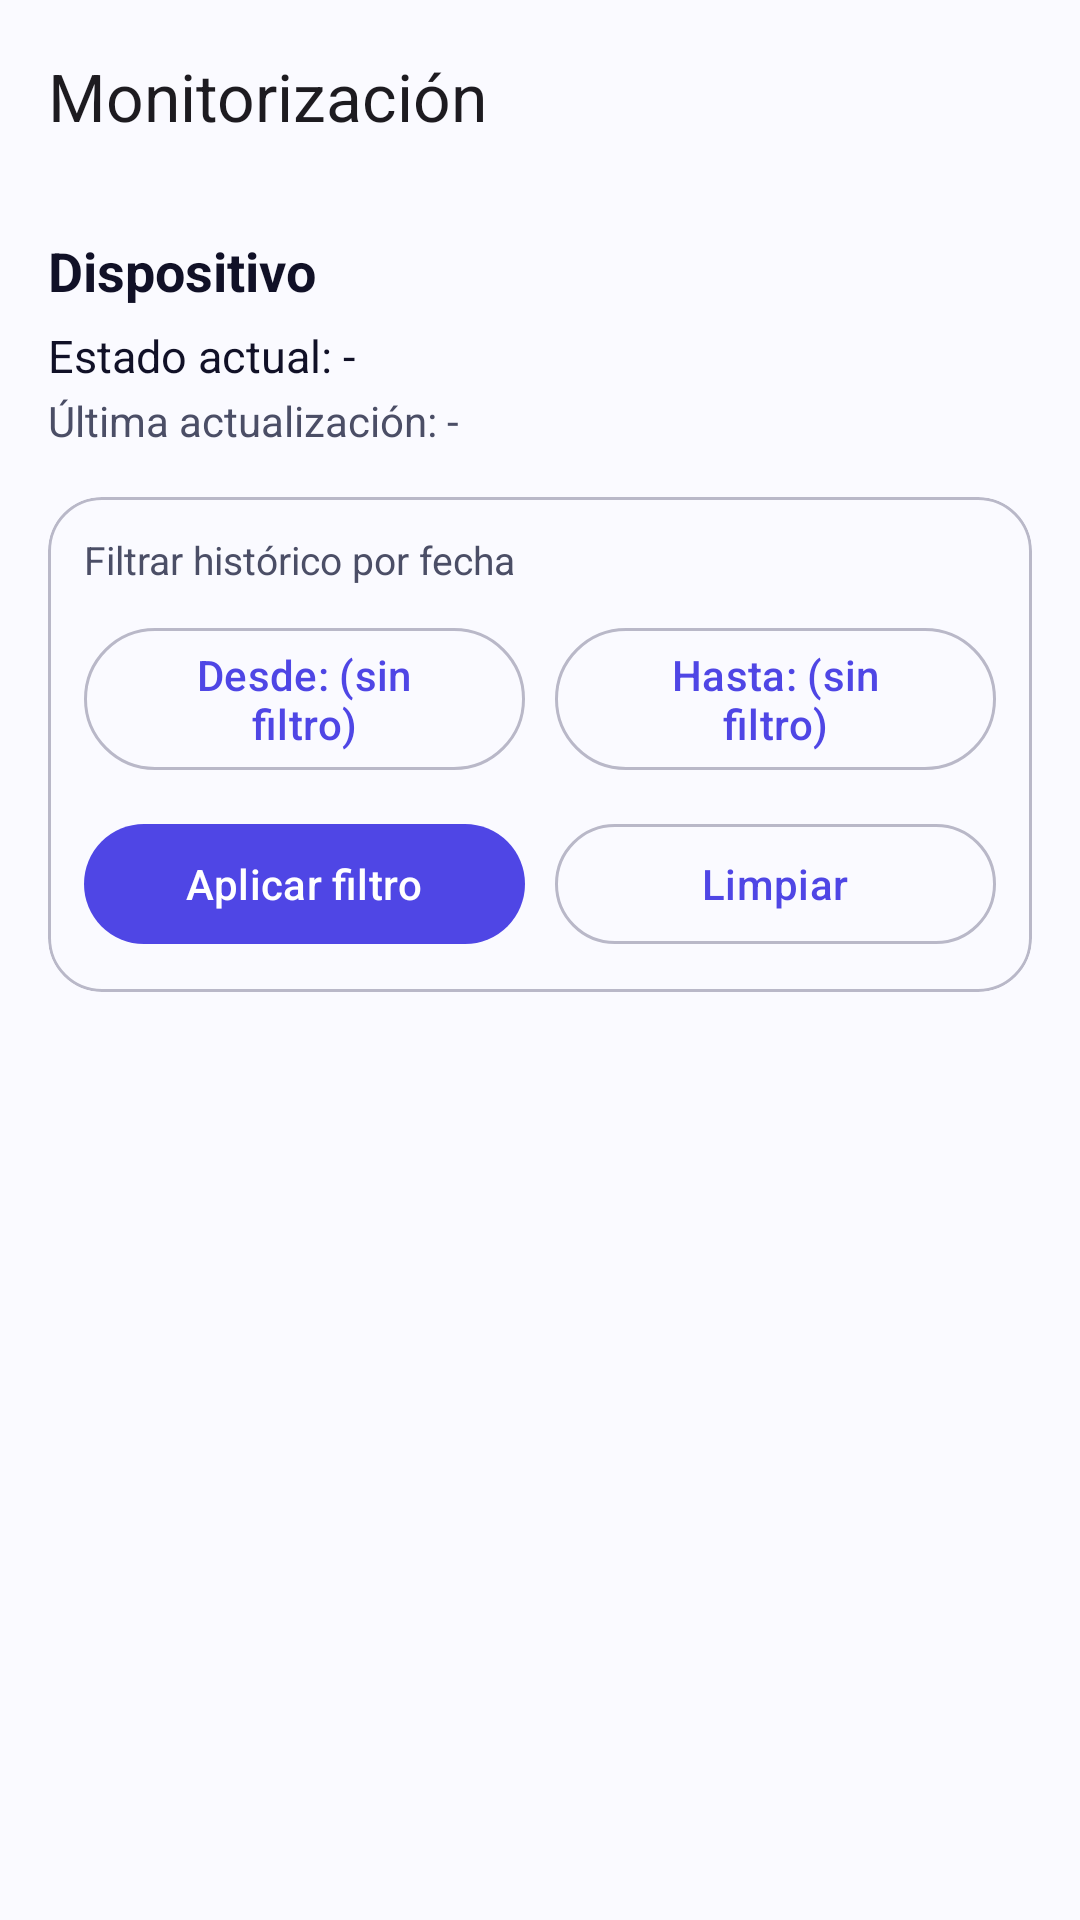

Android layout source for this screen:
<!-- AndroidManifest.xml: application theme Theme.AppPECL3 -->
<!-- res/layout/activity_street_monitoring.xml -->
<?xml version="1.0" encoding="utf-8"?>
<androidx.constraintlayout.widget.ConstraintLayout xmlns:android="http://schemas.android.com/apk/res/android"
    xmlns:app="http://schemas.android.com/apk/res-auto"
    android:id="@+id/main"
    android:layout_width="match_parent"
    android:layout_height="match_parent"
    android:background="?attr/colorSurface">

    <com.google.android.material.appbar.MaterialToolbar
        android:id="@+id/topAppBar"
        android:layout_width="0dp"
        android:layout_height="wrap_content"
        app:title="Monitorización"
        app:layout_constraintTop_toTopOf="parent"
        app:layout_constraintStart_toStartOf="parent"
        app:layout_constraintEnd_toEndOf="parent"/>

    <TextView
        android:id="@+id/textDevice"
        android:layout_width="0dp"
        android:layout_height="wrap_content"
        android:layout_marginStart="16dp"
        android:layout_marginEnd="16dp"
        android:layout_marginTop="14dp"
        android:text="Dispositivo"
        android:textColor="?attr/colorOnSurface"
        android:textSize="18sp"
        android:textStyle="bold"
        app:layout_constraintTop_toBottomOf="@id/topAppBar"
        app:layout_constraintStart_toStartOf="parent"
        app:layout_constraintEnd_toEndOf="parent"/>

    <TextView
        android:id="@+id/textLastState"
        android:layout_width="0dp"
        android:layout_height="wrap_content"
        android:layout_marginStart="16dp"
        android:layout_marginEnd="16dp"
        android:layout_marginTop="6dp"
        android:text="Estado actual: -"
        android:textColor="?attr/colorOnSurface"
        android:textSize="15sp"
        app:layout_constraintTop_toBottomOf="@id/textDevice"
        app:layout_constraintStart_toStartOf="parent"
        app:layout_constraintEnd_toEndOf="parent"/>

    <TextView
        android:id="@+id/textLastTimestamp"
        android:layout_width="0dp"
        android:layout_height="wrap_content"
        android:layout_marginStart="16dp"
        android:layout_marginEnd="16dp"
        android:layout_marginTop="2dp"
        android:text="Última actualización: -"
        android:textColor="?attr/colorOnSurfaceVariant"
        app:layout_constraintTop_toBottomOf="@id/textLastState"
        app:layout_constraintStart_toStartOf="parent"
        app:layout_constraintEnd_toEndOf="parent"/>

    <com.google.android.material.card.MaterialCardView
        android:id="@+id/cardFilters"
        android:layout_width="0dp"
        android:layout_height="wrap_content"
        android:layout_margin="16dp"
        app:cardCornerRadius="18dp"
        app:strokeWidth="1dp"
        app:strokeColor="?attr/colorOutline"
        app:layout_constraintTop_toBottomOf="@id/textLastTimestamp"
        app:layout_constraintStart_toStartOf="parent"
        app:layout_constraintEnd_toEndOf="parent">

        <LinearLayout
            android:layout_width="match_parent"
            android:layout_height="wrap_content"
            android:orientation="vertical"
            android:padding="12dp">

            <TextView
                android:layout_width="match_parent"
                android:layout_height="wrap_content"
                android:text="Filtrar histórico por fecha"
                android:textColor="?attr/colorOnSurfaceVariant"
                android:textSize="13sp" />

            <LinearLayout
                android:layout_width="match_parent"
                android:layout_height="wrap_content"
                android:orientation="horizontal"
                android:layout_marginTop="10dp">

                <com.google.android.material.button.MaterialButton
                    android:id="@+id/textStartDate"
                    style="?attr/materialButtonOutlinedStyle"
                    android:layout_width="0dp"
                    android:layout_height="wrap_content"
                    android:layout_weight="1"
                    android:text="Desde: (sin filtro)"
                    android:textAllCaps="false"/>

                <com.google.android.material.button.MaterialButton
                    android:id="@+id/textEndDate"
                    style="?attr/materialButtonOutlinedStyle"
                    android:layout_width="0dp"
                    android:layout_height="wrap_content"
                    android:layout_weight="1"
                    android:layout_marginStart="10dp"
                    android:text="Hasta: (sin filtro)"
                    android:textAllCaps="false"/>
            </LinearLayout>

            <LinearLayout
                android:layout_width="match_parent"
                android:layout_height="wrap_content"
                android:orientation="horizontal"
                android:layout_marginTop="10dp">

                <com.google.android.material.button.MaterialButton
                    android:id="@+id/btnApplyFilter"
                    android:layout_width="0dp"
                    android:layout_height="wrap_content"
                    android:layout_weight="1"
                    android:text="Aplicar filtro"
                    android:textAllCaps="false"/>

                <com.google.android.material.button.MaterialButton
                    android:id="@+id/btnClearFilter"
                    style="?attr/materialButtonOutlinedStyle"
                    android:layout_width="0dp"
                    android:layout_height="wrap_content"
                    android:layout_weight="1"
                    android:layout_marginStart="10dp"
                    android:text="Limpiar"
                    android:textAllCaps="false"/>
            </LinearLayout>

        </LinearLayout>
    </com.google.android.material.card.MaterialCardView>

    <androidx.recyclerview.widget.RecyclerView
        android:id="@+id/recyclerHistory"
        android:layout_width="0dp"
        android:layout_height="0dp"
        android:layout_marginStart="16dp"
        android:layout_marginEnd="16dp"
        android:layout_marginBottom="16dp"
        app:layout_constraintTop_toBottomOf="@id/cardFilters"
        app:layout_constraintBottom_toBottomOf="parent"
        app:layout_constraintStart_toStartOf="parent"
        app:layout_constraintEnd_toEndOf="parent"/>

</androidx.constraintlayout.widget.ConstraintLayout>
<!-- resources referenced by this layout -->
<resources>
  <style name="Theme.AppPECL3" parent="Base.Theme.AppPECL3" />
  <style name="Base.Theme.AppPECL3" parent="Theme.Material3.DayNight.NoActionBar">
  
          
          <item name="colorPrimary">@color/md_primary</item>
          <item name="colorOnPrimary">@color/md_on_primary</item>
          <item name="colorPrimaryContainer">@color/md_primary_container</item>
          <item name="colorOnPrimaryContainer">@color/md_on_primary_container</item>
  
          <item name="colorSecondary">@color/md_secondary</item>
          <item name="colorOnSecondary">@color/md_on_secondary</item>
  
          
          <item name="colorSurface">@color/md_surface</item>
          <item name="colorOnSurface">@color/md_on_surface</item>
          <item name="colorSurfaceVariant">@color/md_surface_variant</item>
          <item name="colorOnSurfaceVariant">@color/md_on_surface_variant</item>
  
          <item name="colorOutline">@color/md_outline</item>
  
          
          <item name="android:colorBackground">@color/md_surface</item>
  
          
          <item name="textInputStyle">@style/Widget.Material3.TextInputLayout.FilledBox</item>
  
      </style>
  <color name="md_primary">#4F46E5</color>
  <color name="md_on_primary">#FFFFFF</color>
  <color name="md_primary_container">#E3E1FF</color>
  <color name="md_on_primary_container">#14123A</color>
  <color name="md_secondary">#06B6D4</color>
  <color name="md_on_secondary">#001519</color>
  <color name="md_surface">#FAFAFF</color>
  <color name="md_on_surface">#111127</color>
  <color name="md_surface_variant">#E8E7F3</color>
  <color name="md_on_surface_variant">#4B4E66</color>
  <color name="md_outline">#B9B8C8</color>
</resources>
